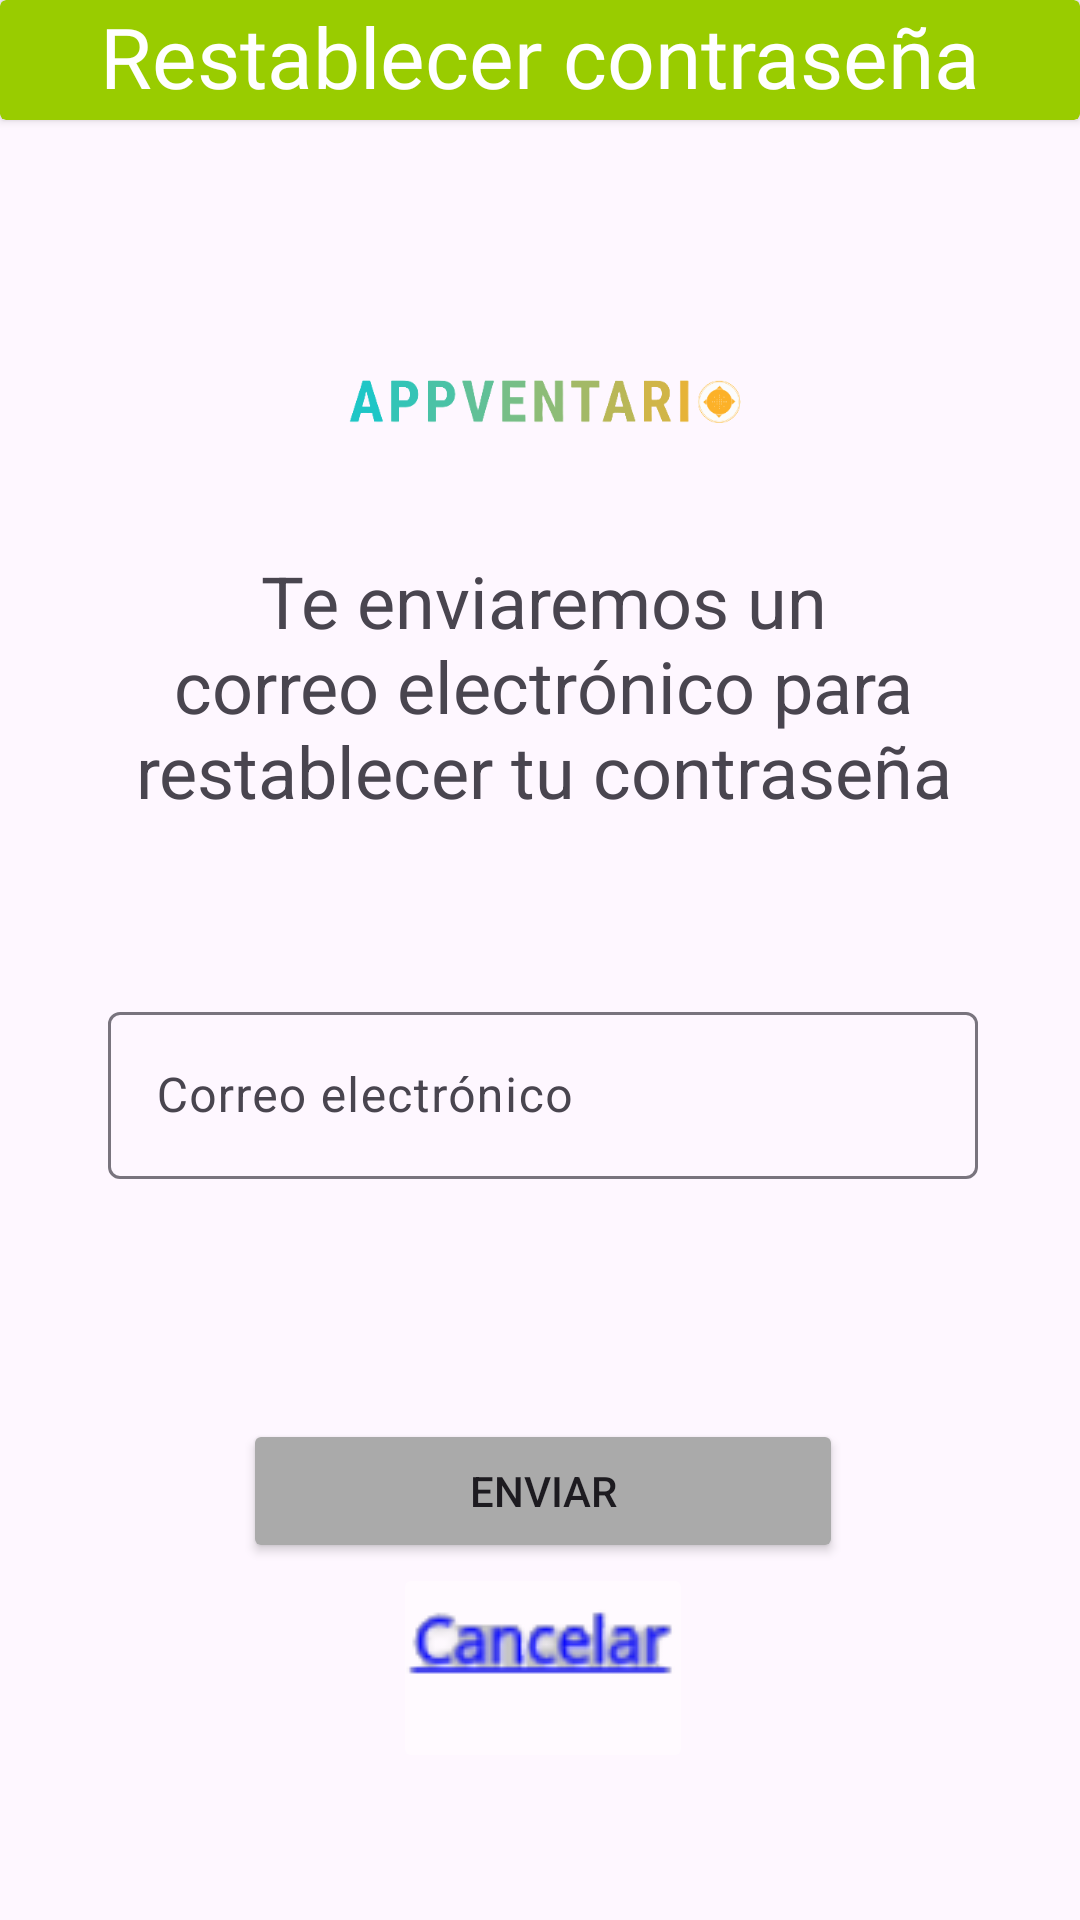

Layout XML and referenced resources for this Android screen:
<!-- AndroidManifest.xml: application theme Theme.Ciisa2022Appventario -->
<!-- res/layout/activity_olvidopassword.xml -->
<?xml version="1.0" encoding="utf-8"?>
<androidx.constraintlayout.widget.ConstraintLayout xmlns:android="http://schemas.android.com/apk/res/android"
    xmlns:app="http://schemas.android.com/apk/res-auto"
    xmlns:tools="http://schemas.android.com/tools"
    android:layout_width="match_parent"
    android:layout_height="match_parent"
    tools:context=".olvidopassword">


    <androidx.constraintlayout.widget.Guideline
        android:id="@+id/guideline2"
        android:layout_width="wrap_content"
        android:layout_height="wrap_content"
        android:orientation="horizontal"
        app:layout_constraintGuide_percent="0.10" />

    <androidx.constraintlayout.widget.Guideline
        android:id="@+id/guideline6"
        android:layout_width="wrap_content"
        android:layout_height="wrap_content"
        android:orientation="vertical"
        app:layout_constraintGuide_percent="0.10" />

    <androidx.constraintlayout.widget.Guideline
        android:id="@+id/guideline7"
        android:layout_width="wrap_content"
        android:layout_height="wrap_content"
        android:orientation="horizontal"
        app:layout_constraintGuide_percent="0.9056088" />

    <androidx.constraintlayout.widget.Guideline
        android:id="@+id/guideline8"
        android:layout_width="wrap_content"
        android:layout_height="wrap_content"
        android:orientation="vertical"
        app:layout_constraintGuide_percent="0.9056088" />

    <androidx.cardview.widget.CardView
        android:id="@+id/cardView"
        android:layout_width="0dp"
        android:layout_height="40dp"
        app:cardBackgroundColor="@android:color/holo_green_light"
        app:layout_constraintEnd_toEndOf="parent"
        app:layout_constraintStart_toStartOf="parent"
        app:layout_constraintTop_toTopOf="parent">

        <TextView
            android:id="@+id/textView3"
            android:layout_width="match_parent"
            android:layout_height="match_parent"
            android:fontFamily="@font/comic_neue_bold"
            android:text="Restablecer contraseña"
            android:textAlignment="center"
            android:textColor="@color/white"
            android:textSize="28sp" />

    </androidx.cardview.widget.CardView>

    <TextView
        android:id="@+id/textView"
        android:layout_width="0dp"
        android:layout_height="116dp"
        android:layout_marginTop="120dp"
        android:text="@string/mail_password"
        android:textAlignment="center"
        android:textSize="24sp"
        app:layout_constraintEnd_toStartOf="@+id/guideline8"
        app:layout_constraintStart_toStartOf="@+id/guideline6"
        app:layout_constraintTop_toTopOf="@+id/guideline2" />

    <ImageView
        android:id="@+id/imageView2"
        android:layout_width="146dp"
        android:layout_height="141dp"
        app:layout_constraintEnd_toStartOf="@+id/guideline8"
        app:layout_constraintStart_toStartOf="@+id/guideline6"
        app:layout_constraintTop_toTopOf="@+id/guideline2"
        app:srcCompat="@drawable/iconoapp" />

    <com.google.android.material.textfield.TextInputLayout
        android:id="@+id/til_mail"
        android:layout_width="0dp"
        android:layout_height="wrap_content"
        android:layout_marginTop="32dp"
        app:layout_constraintEnd_toStartOf="@+id/guideline8"
        app:layout_constraintStart_toStartOf="@+id/guideline6"
        app:layout_constraintTop_toBottomOf="@+id/textView">

        <com.google.android.material.textfield.TextInputEditText
            android:layout_width="match_parent"
            android:layout_height="wrap_content"
            android:inputType="textEmailAddress"
            android:hint="Correo electrónico" />
    </com.google.android.material.textfield.TextInputLayout>

    <Button
        android:id="@+id/btn_enviarmail"
        android:layout_width="200dp"
        android:layout_height="wrap_content"
        android:layout_marginTop="80dp"
        android:backgroundTint="@android:color/darker_gray"
        android:text="Enviar"
        app:layout_constraintEnd_toStartOf="@+id/guideline8"
        app:layout_constraintStart_toStartOf="@+id/guideline6"
        app:layout_constraintTop_toBottomOf="@+id/til_mail" />

    <ImageButton
        android:id="@+id/btn_cancelarmail"
        android:layout_width="100dp"
        android:layout_height="70dp"
        android:backgroundTint="@color/material_on_primary_disabled"
        app:layout_constraintEnd_toStartOf="@+id/guideline8"
        app:layout_constraintStart_toStartOf="@+id/guideline6"
        app:layout_constraintTop_toBottomOf="@+id/btn_enviarmail"
        app:srcCompat="@drawable/cancelarbutton" />

</androidx.constraintlayout.widget.ConstraintLayout>
<!-- resources referenced by this layout -->
<resources>
  <!-- drawable cancelarbutton: png bitmap (drawable, 4916 bytes) -->
  <!-- drawable iconoapp: png bitmap (drawable, 22618 bytes) -->
  <string name="mail_password">
          Te enviaremos un correo electrónico para restablecer tu contraseña
      </string>
  
  
      //GENERALES
  <style name="Theme.Ciisa2022Appventario" parent="Base.Theme.Ciisa2022Appventario" />
  <style name="Base.Theme.Ciisa2022Appventario" parent="Theme.Material3.DayNight.NoActionBar">
  
          <item name="colorOnBackground">@color/black</item>
          <item name="colorOnPrimary">@color/white</item>
          <item name="textBackground">@color/black</item>
  
      </style>
  <!-- not gathered from this repository: default colours our renderer supplied (Android Studio template values) -->
  <color name="black">#FF000000</color>
  <color name="white">#FFFFFFFF</color>
</resources>
